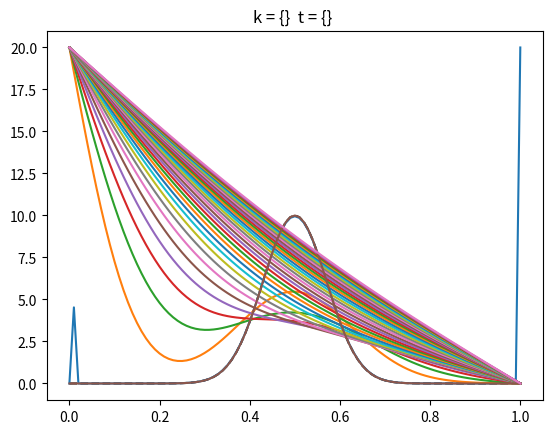

Reproduce this figure in Python.
# -*- coding: utf-8 -*-
"""
Created on Fri Aug  9 20:26:53 2019

[redacted]
"""

from matplotlib.pylab import *
l = 1. #Largo dell dominio
n = 100 #Numero de intervalos
dx  = l/n #Discretizacion espa bcial

#Vector con todos los x.. puntos del espacio
x = linspace(0, l, n + 1)

#COndicion Inicial
def f_u0(x):
	return 10*exp(-(x - 0.5)**2/0.1**2)
u0 = f_u0(x)
K = 0

#creando el vector de solucion u
u_k = u0.copy() #Crea una nueva instancia del vector en la memoria 

#Condiiones de borde escenciales
u_k[0] = 0.
u_k[n] = 20.

#Temperatura en el tiempo k + 1
u_k1 = u_k.copy()

dt = 1.
K = 79.5
c = 450.
rho = 7800.
alpha = K*dt/(c*rho*dx**2)

print('dt = ', dt)
print('dx = ', dx)
print('K = ', K)
print('c = ', c)
print('rho = ', rho)
print('alpha = ', alpha)
#Loop en el tiempo
plot(x, u0, "k--")
k = 0
for k in range(7000):
	t = dt*k
	print("k = ", k, "t = ", t)

	#Loop en el espacio i = 1 ... n - 1; u_k1[0] = 0; u_k1[n] = 20
	#Condicion de borde
	u_k[0] = 20
	u_k[n] = 0

	for i in range(1,n):
		#Algoritmo de diferencias finitas 1-D para la difusion
		u_k1[i] = u_k[i] + alpha*(u_k[i + 1] - 2*u_k[i] + u_k[i - 1])
	#Avanzar en la solucion
	u_k = u_k1
	if k % 200 == 0:
		plot(x, u_k)
        

plot(x,u0)
plot(x,u_k)
title("k = {}  t = {} ")
savefig("caso5.png")